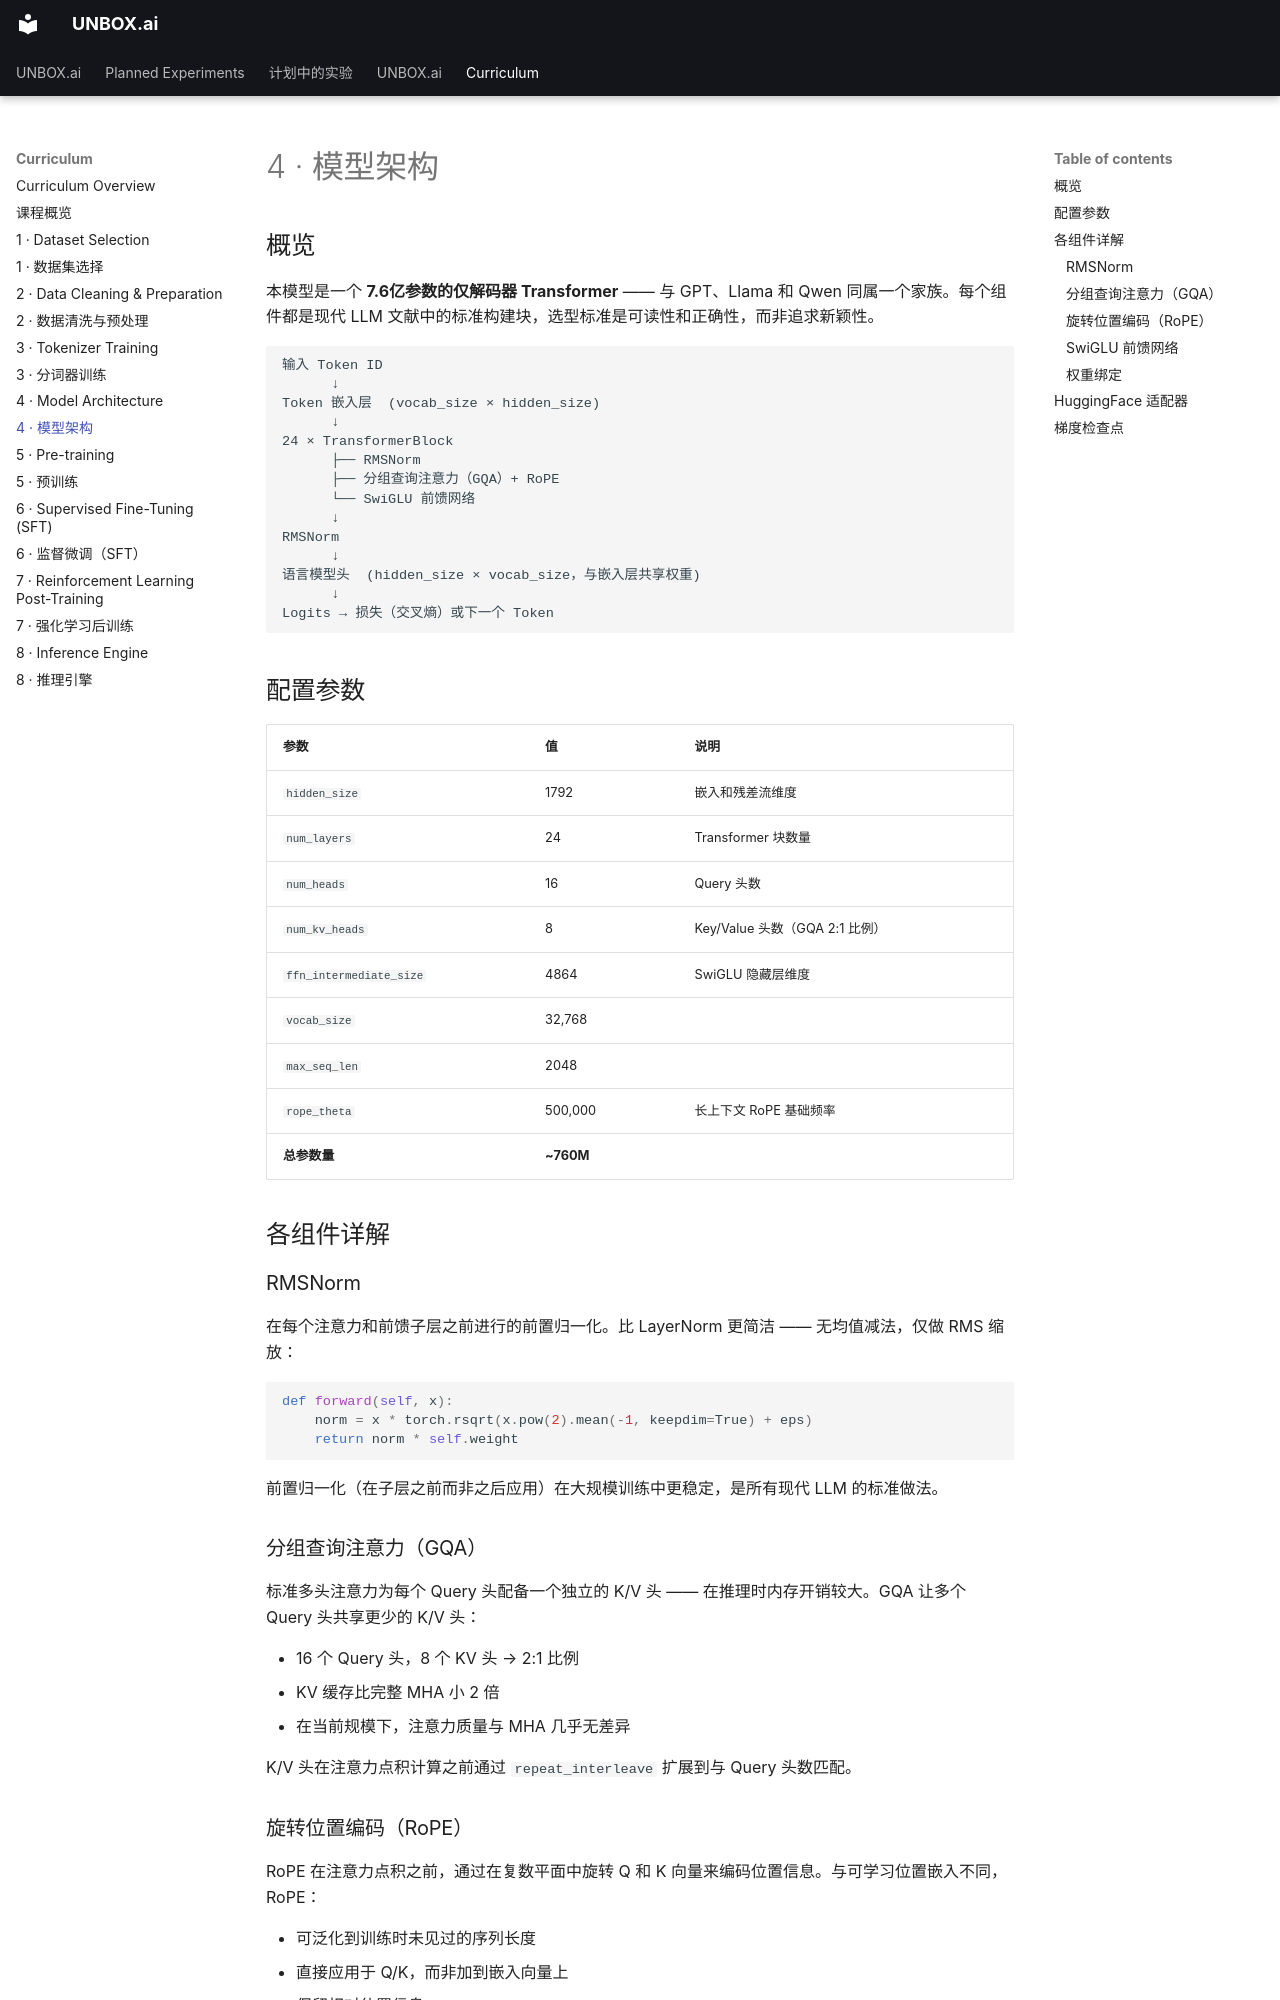

repository: tianhaoz95/unbox.ai · page: curriculum/04_architecture.zh/index.html · generator: mkdocs

# 4 · 模型架构

## 概览

本模型是一个 **7.6亿参数的仅解码器 Transformer** —— 与 GPT、Llama 和 Qwen 同属一个家族。每个组件都是现代 LLM 文献中的标准构建块，选型标准是可读性和正确性，而非追求新颖性。

```
输入 Token ID
      ↓
Token 嵌入层  (vocab_size × hidden_size)
      ↓
24 × TransformerBlock
      ├── RMSNorm
      ├── 分组查询注意力（GQA）+ RoPE
      └── SwiGLU 前馈网络
      ↓
RMSNorm
      ↓
语言模型头  (hidden_size × vocab_size，与嵌入层共享权重)
      ↓
Logits → 损失（交叉熵）或下一个 Token
```

## 配置参数

| 参数 | 值 | 说明 |
|---|---|---|
| `hidden_size` | 1792 | 嵌入和残差流维度 |
| `num_layers` | 24 | Transformer 块数量 |
| `num_heads` | 16 | Query 头数 |
| `num_kv_heads` | 8 | Key/Value 头数（GQA 2:1 比例） |
| `ffn_intermediate_size` | 4864 | SwiGLU 隐藏层维度 |
| `vocab_size` | 32,768 | |
| `max_seq_len` | 2048 | |
| `rope_theta` | 500,000 | 长上下文 RoPE 基础频率 |
| **总参数量** | **~760M** | |

## 各组件详解

### RMSNorm

在每个注意力和前馈子层之前进行的前置归一化。比 LayerNorm 更简洁 —— 无均值减法，仅做 RMS 缩放：

```python
def forward(self, x):
    norm = x * torch.rsqrt(x.pow(2).mean(-1, keepdim=True) + eps)
    return norm * self.weight
```

前置归一化（在子层之前而非之后应用）在大规模训练中更稳定，是所有现代 LLM 的标准做法。

### 分组查询注意力（GQA）

标准多头注意力为每个 Query 头配备一个独立的 K/V 头 —— 在推理时内存开销较大。GQA 让多个 Query 头共享更少的 K/V 头：

- 16 个 Query 头，8 个 KV 头 → 2:1 比例
- KV 缓存比完整 MHA 小 2 倍
- 在当前规模下，注意力质量与 MHA 几乎无差异

K/V 头在注意力点积计算之前通过 `repeat_interleave` 扩展到与 Query 头数匹配。

### 旋转位置编码（RoPE）

RoPE 在注意力点积之前，通过在复数平面中旋转 Q 和 K 向量来编码位置信息。与可学习位置嵌入不同，RoPE：

- 可泛化到训练时未见过的序列长度
- 直接应用于 Q/K，而非加到嵌入向量上
- 保留相对位置信息

我们使用 `rope_theta=500,000`（原始值为 10,000）—— 更高的基础频率可扩展有效上下文长度，沿用 Llama 3 的缩放思路。

!!! warning "`freqs_cis` 缓冲区注意事项"
    RoPE 频率预先计算为 complex64 缓冲区（`freqs_cis`）。该缓冲区无法在强制转换为 bfloat16 时保持正确 —— PyTorch 会静默丢弃虚部，破坏所有位置信息。为此，`Transformer.to()` 被重写为：在类型转换之前先移除该缓冲区，转换完成后在正确设备上重新计算。
